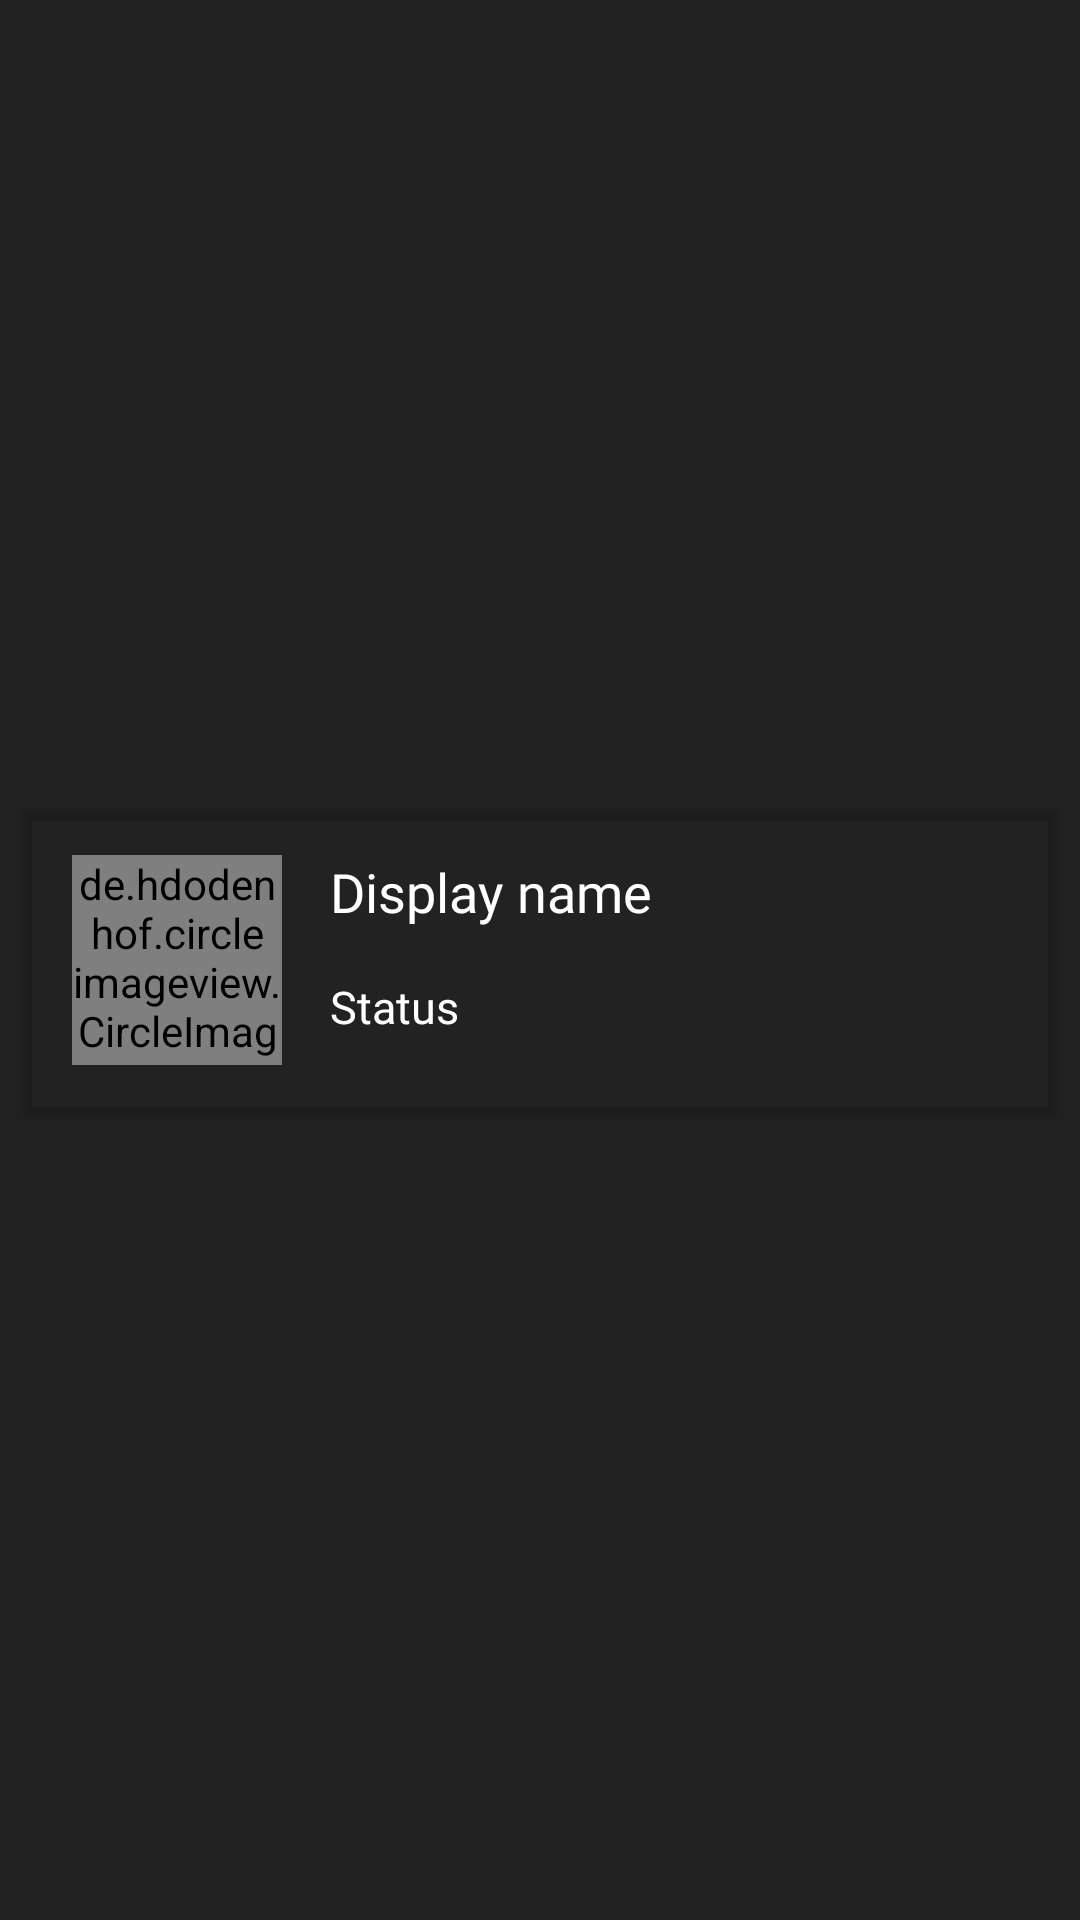

Layout XML and referenced resources for this Android screen:
<!-- AndroidManifest.xml: application theme AppTheme -->
<!-- res/layout/user_row_item.xml -->
<?xml version="1.0" encoding="utf-8"?>
<androidx.constraintlayout.widget.ConstraintLayout xmlns:android="http://schemas.android.com/apk/res/android"
    xmlns:app="http://schemas.android.com/apk/res-auto"
    android:layout_width="match_parent"
    android:layout_height="wrap_content"
    android:background="@color/darkBg">

    <androidx.cardview.widget.CardView
        android:id="@+id/cardView2"
        android:layout_width="0dp"
        android:layout_height="wrap_content"
        android:layout_marginStart="8dp"
        android:layout_marginTop="8dp"
        android:layout_marginEnd="8dp"
        android:layout_marginBottom="8dp"
        android:background="@drawable/bt_shape_3"
        android:elevation="2dp"
        app:cardBackgroundColor="@color/transparent"
        app:layout_constraintBottom_toBottomOf="parent"
        app:layout_constraintEnd_toEndOf="parent"
        app:layout_constraintStart_toStartOf="parent"
        app:layout_constraintTop_toTopOf="parent">

        <androidx.constraintlayout.widget.ConstraintLayout
            android:layout_width="match_parent"
            android:layout_height="wrap_content"
            android:background="@drawable/bt_shape_3">

            <de.hdodenhof.circleimageview.CircleImageView
                android:id="@+id/userProfileImg"
                android:layout_width="70dp"
                android:layout_height="70dp"
                android:layout_marginStart="16dp"
                android:layout_marginTop="16dp"
                android:layout_marginBottom="16dp"
                android:src="@drawable/profile_img"
                app:layout_constraintBottom_toBottomOf="parent"
                app:layout_constraintStart_toStartOf="parent"
                app:layout_constraintTop_toTopOf="parent" />

            <TextView
                android:id="@+id/profileDisplaName"
                android:layout_width="wrap_content"
                android:layout_height="wrap_content"
                android:layout_marginStart="16dp"
                android:fontFamily="@font/roboto_medium"
                android:text="Display name"
                android:textColor="@android:color/white"
                android:textSize="18sp"
                app:layout_constraintStart_toEndOf="@+id/userProfileImg"
                app:layout_constraintTop_toTopOf="@+id/userProfileImg" />

            <TextView
                android:id="@+id/profileStatus"
                android:layout_width="wrap_content"
                android:layout_height="wrap_content"
                android:layout_marginTop="16dp"
                android:fontFamily="@font/roboto"
                android:text="Status"
                android:textColor="@android:color/white"
                android:textSize="15sp"
                app:layout_constraintStart_toStartOf="@+id/profileDisplaName"
                app:layout_constraintTop_toBottomOf="@+id/profileDisplaName" />

        </androidx.constraintlayout.widget.ConstraintLayout>

    </androidx.cardview.widget.CardView>

</androidx.constraintlayout.widget.ConstraintLayout>
<!-- resources referenced by this layout -->
<resources>
  <color name="darkBg">#222222</color>
  <color name="transparent">#00000000</color>
  <style name="AppTheme" parent="Theme.AppCompat.Light.DarkActionBar">
          
          <item name="colorPrimary">@color/colorPrimary</item>
          <item name="colorPrimaryDark">@color/colorPrimaryDark</item>
          <item name="colorAccent">@color/colorAccent</item>
      </style>
  <color name="colorPrimary">#03A9F4</color>
  <color name="colorPrimaryDark">#0288D1</color>
  <color name="colorAccent">#4fa881</color>
</resources>
